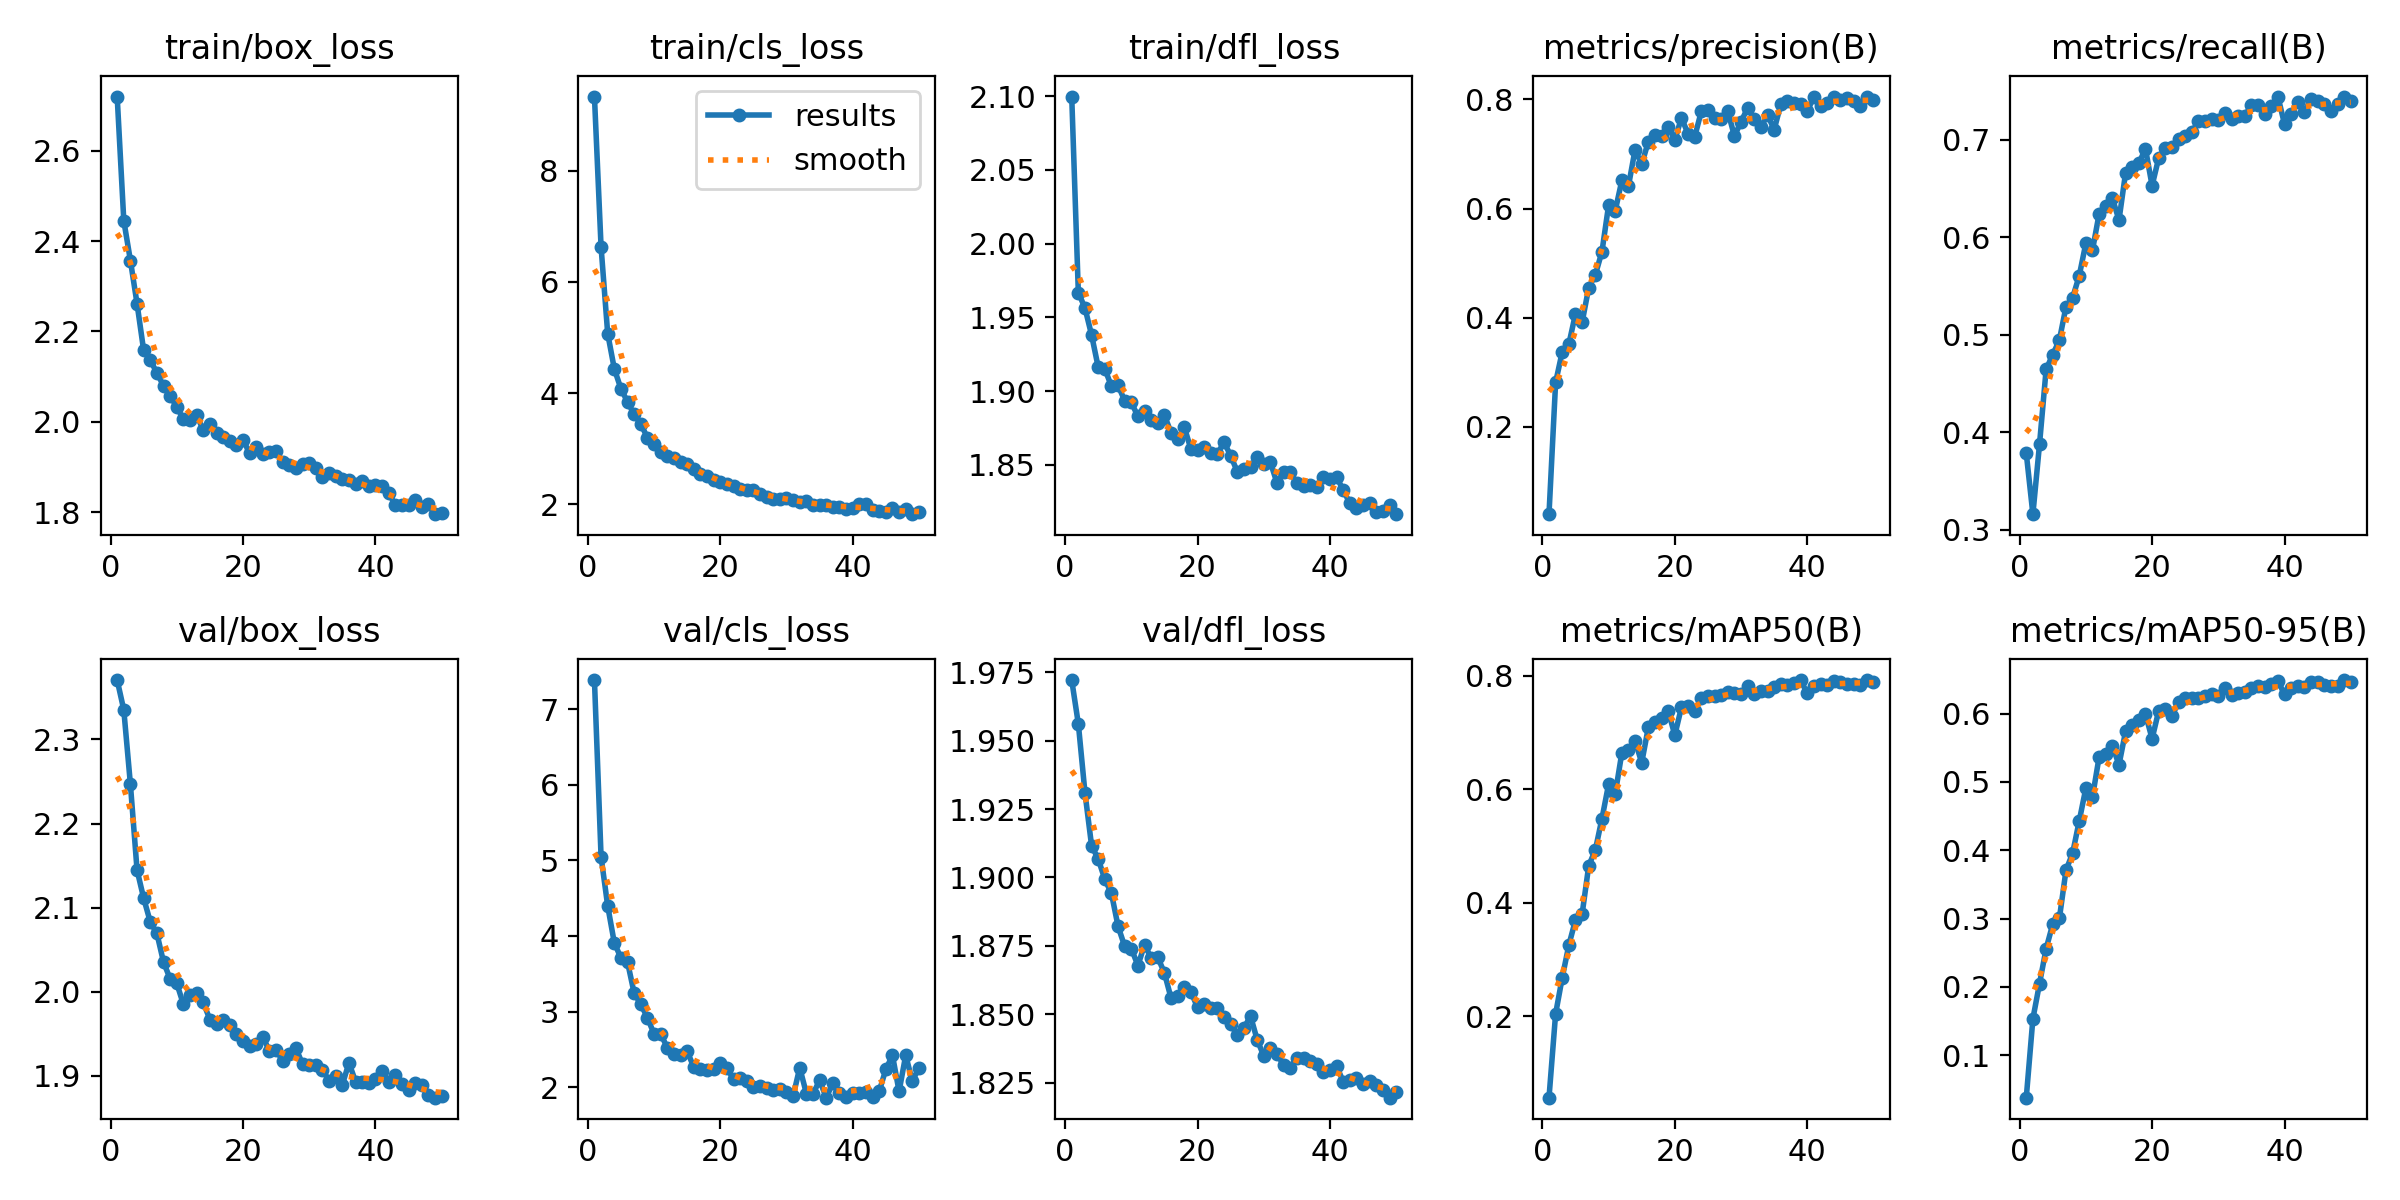

The data file committed next to this chart (first rows):
epoch, time, train/box_loss, train/cls_loss, train/dfl_loss, metrics/precision(B), metrics/recall(B), metrics/mAP50(B), metrics/mAP50-95(B), val/box_loss, val/cls_loss, val/dfl_loss, lr/pg0, lr/pg1, lr/pg2
1, 141.5, 2.72, 9.332, 2.1, 0.03956, 0.3786, 0.05679, 0.03796, 2.371, 7.384, 1.972, 7.39196e-05, 7.39196e-05, 7.39196e-05
2, 277.8, 2.446, 6.629, 1.967, 0.2811, 0.3162, 0.2047, 0.1534, 2.335, 5.047, 1.956, 0.000145, 0.000145, 0.000145
3, 415.4, 2.357, 5.071, 1.956, 0.3373, 0.3878, 0.2684, 0.2047, 2.247, 4.398, 1.931, 0.0002131, 0.0002131, 0.0002131
4, 547.4, 2.262, 4.437, 1.938, 0.3515, 0.4647, 0.3259, 0.2561, 2.145, 3.909, 1.912, 0.0002088, 0.0002088, 0.0002088
5, 682.3, 2.158, 4.078, 1.916, 0.4069, 0.4797, 0.3698, 0.2918, 2.111, 3.71, 1.907, 0.0002044, 0.0002044, 0.0002044
6, 820.4, 2.137, 3.843, 1.915, 0.3914, 0.4946, 0.3802, 0.3003, 2.083, 3.654, 1.899, 0.0002, 0.0002, 0.0002
7, 955.4, 2.108, 3.617, 1.903, 0.4549, 0.5289, 0.4655, 0.3708, 2.069, 3.242, 1.894, 0.0001956, 0.0001956, 0.0001956
8, 1090, 2.08, 3.444, 1.904, 0.4786, 0.5381, 0.4935, 0.3956, 2.035, 3.099, 1.882, 0.0001912, 0.0001912, 0.0001912
9, 1221, 2.058, 3.2, 1.893, 0.5211, 0.5607, 0.5487, 0.4429, 2.015, 2.919, 1.875, 0.0001868, 0.0001868, 0.0001868
10, 1351, 2.033, 3.084, 1.892, 0.606, 0.594, 0.6092, 0.4909, 2.01, 2.705, 1.874, 0.0001824, 0.0001824, 0.0001824
11, 1482, 2.006, 2.94, 1.883, 0.5958, 0.587, 0.592, 0.478, 1.985, 2.707, 1.868, 0.000178, 0.000178, 0.000178
12, 1613, 2.004, 2.867, 1.887, 0.6515, 0.624, 0.6646, 0.5364, 1.996, 2.523, 1.875, 0.0001736, 0.0001736, 0.0001736
13, 1744, 2.015, 2.836, 1.88, 0.6414, 0.6321, 0.6689, 0.5408, 1.998, 2.441, 1.87, 0.0001693, 0.0001693, 0.0001693
14, 1879, 1.982, 2.77, 1.878, 0.708, 0.6401, 0.6858, 0.553, 1.987, 2.42, 1.871, 0.0001649, 0.0001649, 0.0001649
15, 2013, 1.995, 2.724, 1.884, 0.6811, 0.6177, 0.6471, 0.5249, 1.967, 2.475, 1.865, 0.0001605, 0.0001605, 0.0001605
16, 2144, 1.975, 2.628, 1.872, 0.7228, 0.6663, 0.7095, 0.5741, 1.961, 2.268, 1.856, 0.0001561, 0.0001561, 0.0001561
17, 2275, 1.966, 2.541, 1.867, 0.7342, 0.6718, 0.7197, 0.5836, 1.966, 2.239, 1.857, 0.0001517, 0.0001517, 0.0001517
18, 2408, 1.958, 2.509, 1.876, 0.733, 0.676, 0.7268, 0.5901, 1.96, 2.232, 1.86, 0.0001473, 0.0001473, 0.0001473
19, 2543, 1.948, 2.435, 1.861, 0.7504, 0.6908, 0.7388, 0.5991, 1.949, 2.242, 1.858, 0.0001429, 0.0001429, 0.0001429
20, 2679, 1.961, 2.406, 1.86, 0.7256, 0.6529, 0.6956, 0.563, 1.941, 2.326, 1.853, 0.0001385, 0.0001385, 0.0001385
21, 2814, 1.93, 2.362, 1.862, 0.7663, 0.6815, 0.745, 0.6041, 1.935, 2.25, 1.854, 0.0001341, 0.0001341, 0.0001341
22, 2949, 1.944, 2.338, 1.858, 0.7372, 0.6921, 0.7465, 0.6064, 1.938, 2.112, 1.852, 0.0001297, 0.0001297, 0.0001297
23, 3084, 1.929, 2.278, 1.857, 0.7315, 0.6929, 0.7382, 0.5962, 1.947, 2.126, 1.852, 0.0001253, 0.0001253, 0.0001253
24, 3218, 1.933, 2.258, 1.866, 0.7782, 0.7013, 0.7609, 0.6168, 1.929, 2.084, 1.849, 0.0001209, 0.0001209, 0.0001209
25, 3352, 1.935, 2.257, 1.856, 0.7806, 0.7043, 0.7643, 0.6221, 1.93, 2.004, 1.846, 0.0001165, 0.0001165, 0.0001165
26, 3487, 1.91, 2.19, 1.845, 0.7651, 0.7076, 0.7653, 0.6229, 1.918, 2.016, 1.842, 0.0001121, 0.0001121, 0.0001121
27, 3625, 1.905, 2.139, 1.848, 0.765, 0.7194, 0.7671, 0.6229, 1.926, 1.985, 1.845, 0.0001077, 0.0001077, 0.0001077
28, 3759, 1.897, 2.101, 1.848, 0.7784, 0.7191, 0.7719, 0.6254, 1.933, 1.97, 1.849, 0.0001033, 0.0001033, 0.0001033
29, 3891, 1.908, 2.098, 1.855, 0.7329, 0.7208, 0.7707, 0.6286, 1.914, 1.975, 1.841, 9.89232e-05, 9.89232e-05, 9.89232e-05
30, 4026, 1.908, 2.111, 1.85, 0.7593, 0.7198, 0.7675, 0.6263, 1.912, 1.935, 1.835, 9.45276e-05, 9.45276e-05, 9.45276e-05
31, 4158, 1.897, 2.085, 1.852, 0.7844, 0.7274, 0.7815, 0.637, 1.913, 1.883, 1.838, 9.0132e-05, 9.0132e-05, 9.0132e-05
32, 4294, 1.878, 2.035, 1.838, 0.7638, 0.7214, 0.7689, 0.6269, 1.907, 2.259, 1.836, 8.57364e-05, 8.57364e-05, 8.57364e-05
33, 4432, 1.887, 2.065, 1.845, 0.7496, 0.7242, 0.7733, 0.6299, 1.894, 1.917, 1.831, 8.13408e-05, 8.13408e-05, 8.13408e-05
34, 4562, 1.88, 1.994, 1.845, 0.7716, 0.724, 0.7737, 0.6309, 1.899, 1.912, 1.83, 7.69452e-05, 7.69452e-05, 7.69452e-05
35, 4698, 1.873, 1.985, 1.837, 0.7447, 0.7361, 0.7803, 0.6367, 1.889, 2.092, 1.834, 7.25496e-05, 7.25496e-05, 7.25496e-05
36, 4835, 1.87, 1.991, 1.836, 0.791, 0.7358, 0.7854, 0.6406, 1.915, 1.862, 1.834, 6.8154e-05, 6.8154e-05, 6.8154e-05
37, 4968, 1.862, 1.954, 1.836, 0.7981, 0.7268, 0.7833, 0.639, 1.893, 2.056, 1.833, 6.37584e-05, 6.37584e-05, 6.37584e-05
38, 5100, 1.868, 1.948, 1.835, 0.7934, 0.7347, 0.7875, 0.6437, 1.893, 1.93, 1.832, 5.93628e-05, 5.93628e-05, 5.93628e-05
39, 5233, 1.857, 1.918, 1.842, 0.7922, 0.7442, 0.7921, 0.6476, 1.892, 1.867, 1.829, 5.49672e-05, 5.49672e-05, 5.49672e-05
40, 5364, 1.86, 1.935, 1.84, 0.7784, 0.7159, 0.7697, 0.6279, 1.896, 1.923, 1.829, 5.05716e-05, 5.05716e-05, 5.05716e-05
41, 5496, 1.857, 2.011, 1.842, 0.8051, 0.7259, 0.7829, 0.6373, 1.906, 1.928, 1.831, 4.6176e-05, 4.6176e-05, 4.6176e-05
42, 5632, 1.842, 2.007, 1.833, 0.7877, 0.7386, 0.7854, 0.6402, 1.893, 1.941, 1.825, 4.17804e-05, 4.17804e-05, 4.17804e-05
43, 5768, 1.816, 1.904, 1.824, 0.7936, 0.7285, 0.7835, 0.6388, 1.901, 1.87, 1.826, 3.73848e-05, 3.73848e-05, 3.73848e-05
44, 5905, 1.816, 1.879, 1.821, 0.8037, 0.742, 0.7911, 0.6458, 1.89, 1.947, 1.827, 3.29892e-05, 3.29892e-05, 3.29892e-05
45, 6044, 1.816, 1.869, 1.823, 0.7994, 0.7398, 0.79, 0.6454, 1.883, 2.236, 1.824, 2.85936e-05, 2.85936e-05, 2.85936e-05
46, 6183, 1.827, 1.931, 1.824, 0.8021, 0.7371, 0.7865, 0.642, 1.892, 2.422, 1.826, 2.4198e-05, 2.4198e-05, 2.4198e-05
47, 6319, 1.811, 1.864, 1.818, 0.7978, 0.7294, 0.7852, 0.6401, 1.889, 1.946, 1.824, 1.98024e-05, 1.98024e-05, 1.98024e-05
48, 6453, 1.818, 1.922, 1.818, 0.7883, 0.7368, 0.7836, 0.6398, 1.877, 2.422, 1.822, 1.54068e-05, 1.54068e-05, 1.54068e-05
49, 6586, 1.795, 1.824, 1.823, 0.8054, 0.7443, 0.7929, 0.649, 1.874, 2.082, 1.819, 1.10112e-05, 1.10112e-05, 1.10112e-05
50, 6726, 1.798, 1.855, 1.817, 0.7984, 0.7394, 0.7899, 0.646, 1.876, 2.256, 1.821, 6.6156e-06, 6.6156e-06, 6.6156e-06
